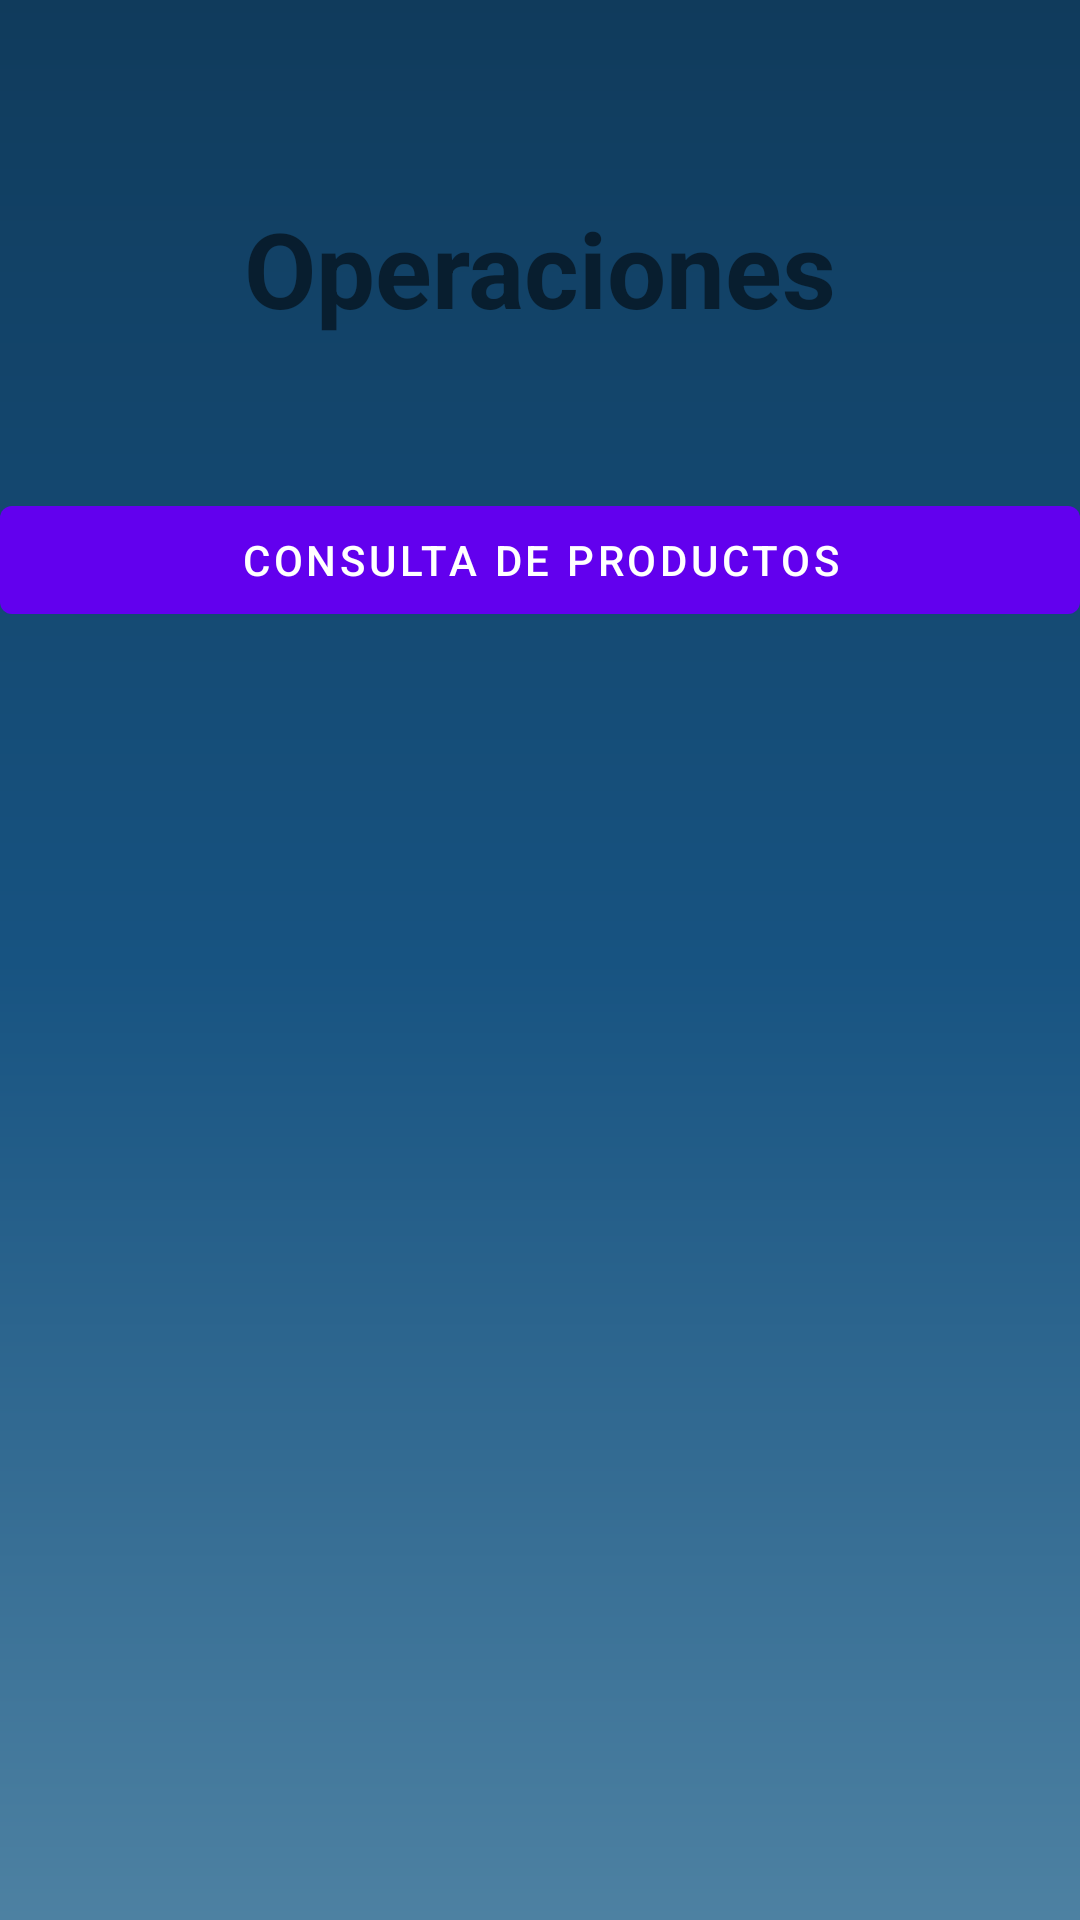

Here is an Android app screen rendered from its layout file. Give the layout XML and the strings, colors and styles it references.
<!-- AndroidManifest.xml: application theme Theme.PikingMovil -->
<!-- res/layout/fragment_picker.xml -->
<?xml version="1.0" encoding="utf-8"?>
<androidx.constraintlayout.widget.ConstraintLayout
    xmlns:android="http://schemas.android.com/apk/res/android"
    xmlns:tools="http://schemas.android.com/tools"
    xmlns:app="http://schemas.android.com/apk/res-auto"
    android:layout_width="match_parent"
    android:layout_height="match_parent"
    tools:context=".view.login.LoginFragment"
    android:layout_margin="16dp"
    android:background="@drawable/bg_color_fondo">

    <com.google.android.material.textview.MaterialTextView
        android:id="@+id/textViewLogin"
        android:layout_width="wrap_content"
        android:layout_height="wrap_content"
        app:layout_constraintEnd_toEndOf="parent"
        app:layout_constraintStart_toStartOf="parent"
        app:layout_constraintTop_toTopOf="parent"
        android:text="Operaciones"
        android:textSize="35sp"
        android:textStyle="bold"
        android:layout_marginTop="66dp"
        android:layout_marginBottom="16dp"/>

    <com.google.android.material.button.MaterialButton
        android:id="@+id/InsertButtom"
        android:layout_width="0dp"
        android:layout_height="wrap_content"
        android:text="Consulta de Productos"
        app:layout_constraintTop_toBottomOf="@+id/textViewLogin"
        app:layout_constraintStart_toStartOf="parent"
        app:layout_constraintEnd_toEndOf="parent"
        android:layout_marginTop="50dp"
        app:icon="@drawable/baseline_login_24"/>



</androidx.constraintlayout.widget.ConstraintLayout>
<!-- resources referenced by this layout -->
<resources>
  <!-- drawable bg_color_fondo (drawable) -->
  <?xml version="1.0" encoding="utf-8"?>
  <shape xmlns:android="http://schemas.android.com/apk/res/android">
  
      <gradient
          android:angle="90"
          android:centerColor="#175381"
          android:endColor="#103b5c"
          android:startColor="#4d81a2"/>
  </shape>
  <style name="Theme.PikingMovil" parent="Theme.MaterialComponents.DayNight.NoActionBar" />
</resources>
